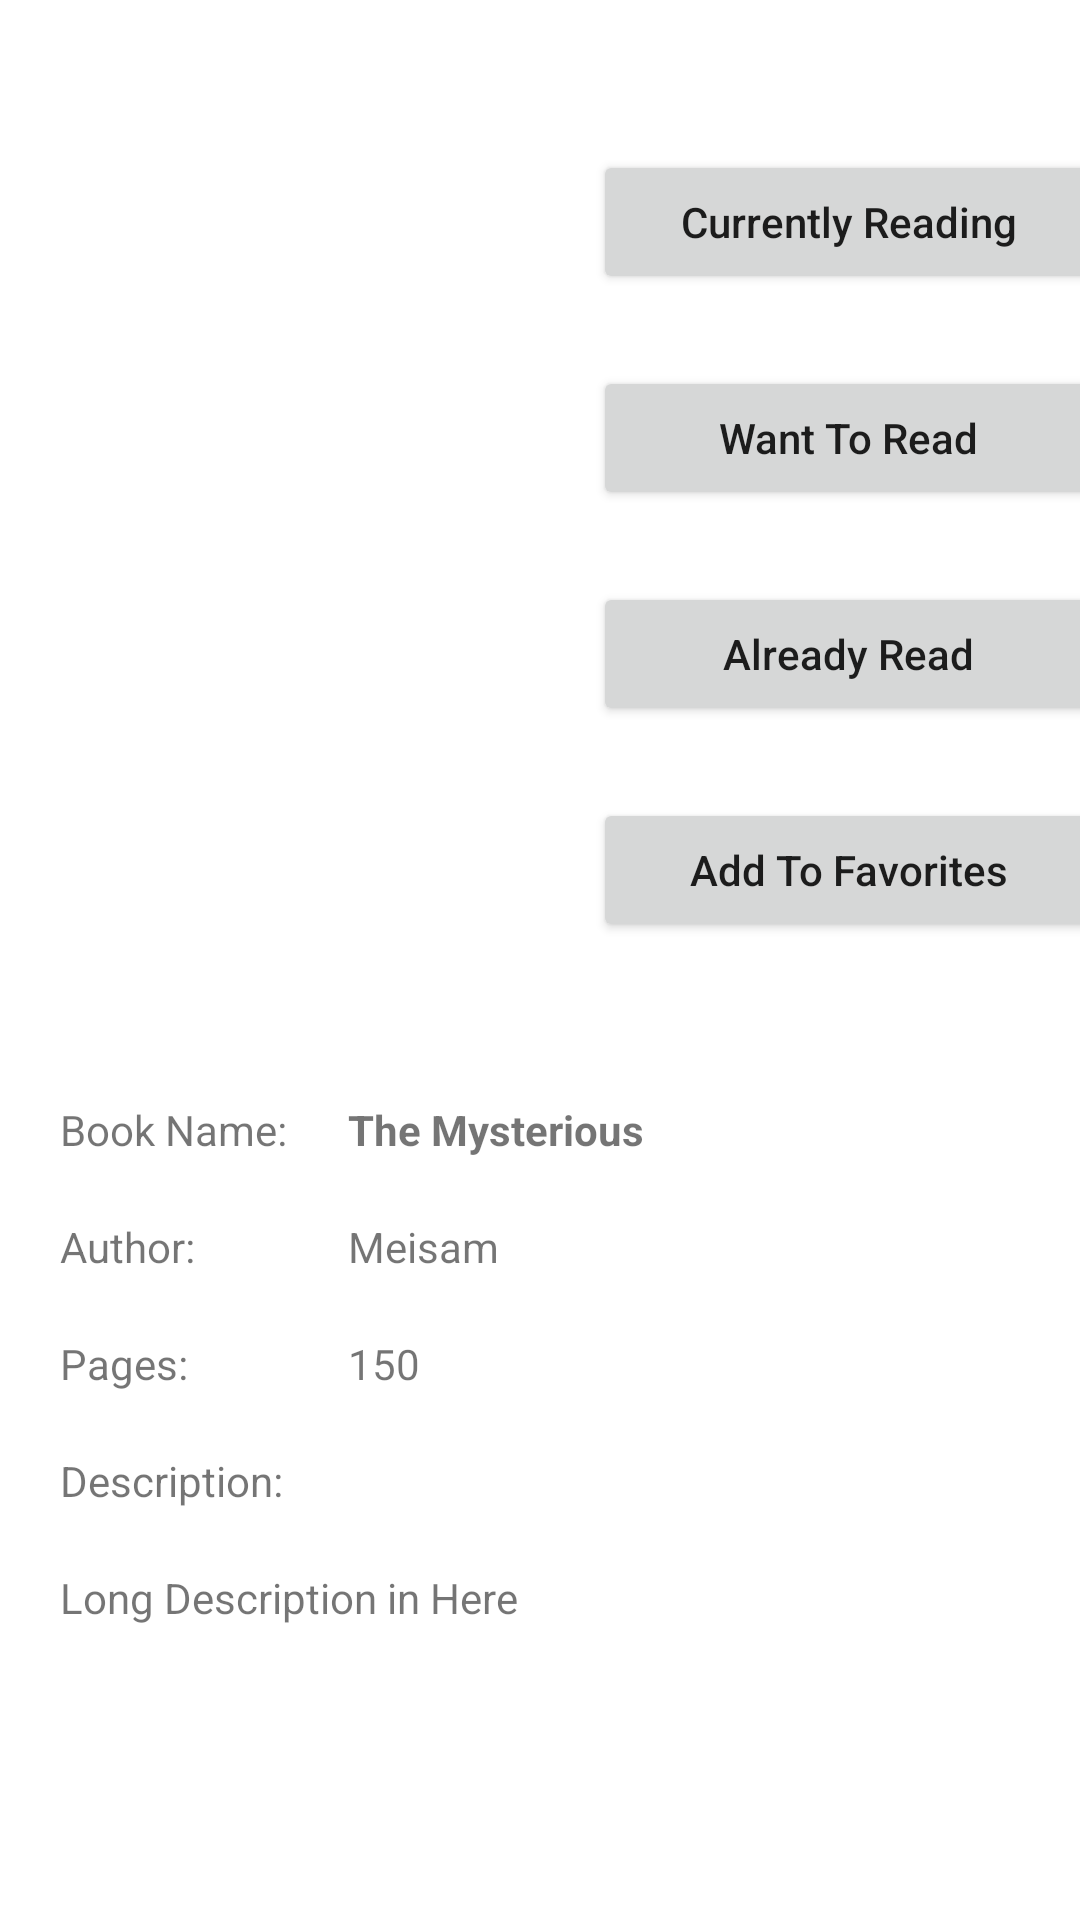

Write the Android layout XML for this screen, with the resource values it uses.
<!-- AndroidManifest.xml: application theme AppTheme -->
<!-- res/layout/activity_book.xml -->
<?xml version="1.0" encoding="utf-8"?>
<RelativeLayout xmlns:android="http://schemas.android.com/apk/res/android"
    xmlns:app="http://schemas.android.com/apk/res-auto"
    xmlns:tools="http://schemas.android.com/tools"
    android:layout_width="match_parent"
    android:layout_height="match_parent"
    tools:context=".BookActivity">

    <ScrollView
        android:layout_width="match_parent"
        android:layout_height="match_parent">


        <androidx.constraintlayout.widget.ConstraintLayout
            android:layout_width="match_parent"
            android:layout_height="match_parent">

            <ImageView
                android:id="@+id/imgBook"
                android:layout_width="200dp"
                android:layout_height="200dp"
                android:layout_marginTop="50dp"
                app:layout_constraintEnd_toStartOf="@+id/guideline"
                app:layout_constraintStart_toStartOf="parent"
                app:layout_constraintTop_toTopOf="parent"
                tools:srcCompat="@tools:sample/avatars" />

            <Button
                android:id="@+id/btnAddToCurrentlyReading"
                android:layout_width="170dp"
                android:layout_height="wrap_content"
                android:layout_marginTop="50dp"
                android:text="Currently Reading"
                android:textAllCaps="false"
                app:layout_constraintEnd_toEndOf="parent"
                app:layout_constraintStart_toStartOf="@+id/guideline"
                app:layout_constraintTop_toTopOf="parent" />

            <Button
                android:id="@+id/btnAddToWantToReadList"
                android:layout_width="170dp"
                android:layout_height="wrap_content"
                android:layout_marginTop="24dp"
                android:text="Want To Read"
                android:textAllCaps="false"
                app:layout_constraintEnd_toEndOf="@+id/btnAddToCurrentlyReading"
                app:layout_constraintStart_toStartOf="@+id/btnAddToCurrentlyReading"
                app:layout_constraintTop_toBottomOf="@+id/btnAddToCurrentlyReading" />

            <Button
                android:id="@+id/btnAddToAlreadyReadList"
                android:layout_width="170dp"
                android:layout_height="wrap_content"
                android:layout_marginTop="24dp"
                android:text="Already Read"
                android:textAllCaps="false"
                app:layout_constraintEnd_toEndOf="@+id/btnAddToWantToReadList"
                app:layout_constraintStart_toStartOf="@+id/btnAddToWantToReadList"
                app:layout_constraintTop_toBottomOf="@+id/btnAddToWantToReadList" />

            <Button
                android:id="@+id/btnAddToFavorite"
                android:layout_width="170dp"
                android:layout_height="wrap_content"
                android:layout_marginTop="24dp"
                android:text="Add To Favorites"
                android:textAllCaps="false"
                app:layout_constraintEnd_toEndOf="@+id/btnAddToAlreadyReadList"
                app:layout_constraintStart_toStartOf="@+id/btnAddToAlreadyReadList"
                app:layout_constraintTop_toBottomOf="@+id/btnAddToAlreadyReadList" />

            <TextView
                android:id="@+id/nameText"
                android:layout_width="wrap_content"
                android:layout_height="wrap_content"
                android:layout_marginTop="15dp"
                android:text="Book Name:"
                app:layout_constraintStart_toStartOf="@+id/guideline3"
                app:layout_constraintTop_toTopOf="@+id/guideline2" />

            <TextView
                android:id="@+id/txtBookName"
                android:layout_width="wrap_content"
                android:layout_height="wrap_content"
                android:text="The Mysterious"
                android:textStyle="bold"
                app:layout_constraintStart_toStartOf="@+id/guideline4"
                app:layout_constraintTop_toTopOf="@+id/nameText" />

            <TextView
                android:id="@+id/authorText"
                android:layout_width="wrap_content"
                android:layout_height="wrap_content"
                android:layout_marginTop="20dp"
                android:text="Author:"
                app:layout_constraintStart_toStartOf="@+id/guideline3"
                app:layout_constraintTop_toBottomOf="@+id/nameText" />

            <TextView
                android:id="@+id/txtAuthorName"
                android:layout_width="wrap_content"
                android:layout_height="wrap_content"
                android:text="Meisam"
                app:layout_constraintStart_toStartOf="@+id/guideline4"
                app:layout_constraintTop_toTopOf="@+id/authorText" />

            <TextView
                android:id="@+id/pagesText"
                android:layout_width="wrap_content"
                android:layout_height="wrap_content"
                android:layout_marginTop="20dp"
                android:text="Pages:"
                app:layout_constraintStart_toStartOf="@+id/guideline3"
                app:layout_constraintTop_toBottomOf="@+id/authorText" />

            <TextView
                android:id="@+id/txtPages"
                android:layout_width="wrap_content"
                android:layout_height="wrap_content"
                android:text="150"
                app:layout_constraintStart_toStartOf="@+id/guideline4"
                app:layout_constraintTop_toTopOf="@+id/pagesText" />

            <TextView
                android:id="@+id/descriptionText"
                android:layout_width="wrap_content"
                android:layout_height="wrap_content"
                android:layout_marginTop="20dp"
                android:text="Description:"
                app:layout_constraintStart_toStartOf="@+id/guideline3"
                app:layout_constraintTop_toBottomOf="@+id/pagesText" />

            <TextView
                android:id="@+id/txtDescription"
                android:layout_width="wrap_content"
                android:layout_height="wrap_content"
                android:layout_marginTop="20dp"
                android:text="Long Description in Here"
                app:layout_constraintStart_toStartOf="@+id/guideline3"
                app:layout_constraintTop_toBottomOf="@+id/descriptionText" />


            <androidx.constraintlayout.widget.Guideline
                android:id="@+id/guideline"
                android:layout_width="wrap_content"
                android:layout_height="wrap_content"
                android:orientation="vertical"
                app:layout_constraintGuide_begin="205dp" />

            <androidx.constraintlayout.widget.Guideline
                android:id="@+id/guideline2"
                android:layout_width="wrap_content"
                android:layout_height="wrap_content"
                android:orientation="horizontal"
                app:layout_constraintGuide_begin="352dp" />

            <androidx.constraintlayout.widget.Guideline
                android:id="@+id/guideline3"
                android:layout_width="wrap_content"
                android:layout_height="wrap_content"
                android:orientation="vertical"
                app:layout_constraintGuide_begin="20dp" />

            <androidx.constraintlayout.widget.Guideline
                android:id="@+id/guideline4"
                android:layout_width="wrap_content"
                android:layout_height="wrap_content"
                android:orientation="vertical"
                app:layout_constraintGuide_begin="116dp" />


        </androidx.constraintlayout.widget.ConstraintLayout>
    </ScrollView>

</RelativeLayout>
<!-- resources referenced by this layout -->
<resources>
  <style name="AppTheme" parent="Theme.MaterialComponents.Light">
          
          <item name="colorPrimary">@color/colorPrimary</item>
          <item name="colorPrimaryDark">@color/colorPrimaryDark</item>
          <item name="colorAccent">@color/colorAccent</item>
  
      </style>
  <color name="colorPrimary">#6200EE</color>
  <color name="colorPrimaryDark">#3700B3</color>
  <color name="colorAccent">#03DAC5</color>
</resources>
